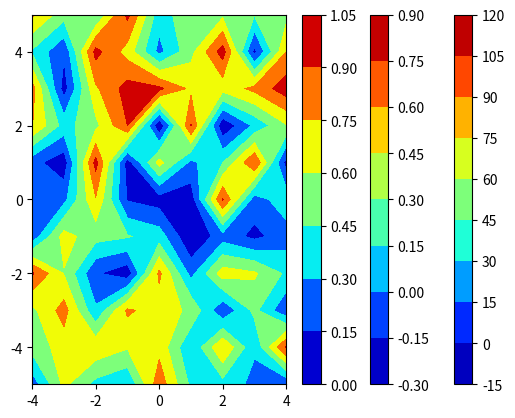

Write the Python code that produced this figure.
import numpy as np
from matplotlib import pyplot as plt


def support(x1, y1, data):
    plt.contourf(x1, y1, data, cmap='jet')
    plt.colorbar()
    plt.show()


def fst():
    d = np.ones([5, 2], dtype=float)
    print("Matrix d: ", d)

    b = np.eye(2, dtype=float)  # 2x2 matrix with 1's on main diagonal
    print("Matrix b: np", b)

    a = np.eye(4, 5, k=-1)  # matrix with R=4 C=5 and 1 on diagonal
    print("Matrix a: ", a)


def sec():
    x = np.linspace(-4, 4, 9)  # numpy.linspace creates an array of 9 linearly placed elements between -4 and 4, both inclusive
    y = np.linspace(-5, 5, 11)
    x1, y1 = np.meshgrid(x, y)  # The meshgrid function returns two 2-dimensional arrays

    print('x1: {}\ny1: {}'.format(x1, y1))

    ellipse = x1*2 + 4 * y1**2
    support(x1, y1, ellipse)

    sine = np.sin(x1**2 + y1**2) / (x1**2 + y1**2)
    support(x1, y1, sine)

    random_data = np.random.random((11, 9))
    support(x1, y1, random_data)


if __name__ == '__main__':
    # fst()
    sec()

# https://www.geeksforgeeks.org/numpy-meshgrid-function/